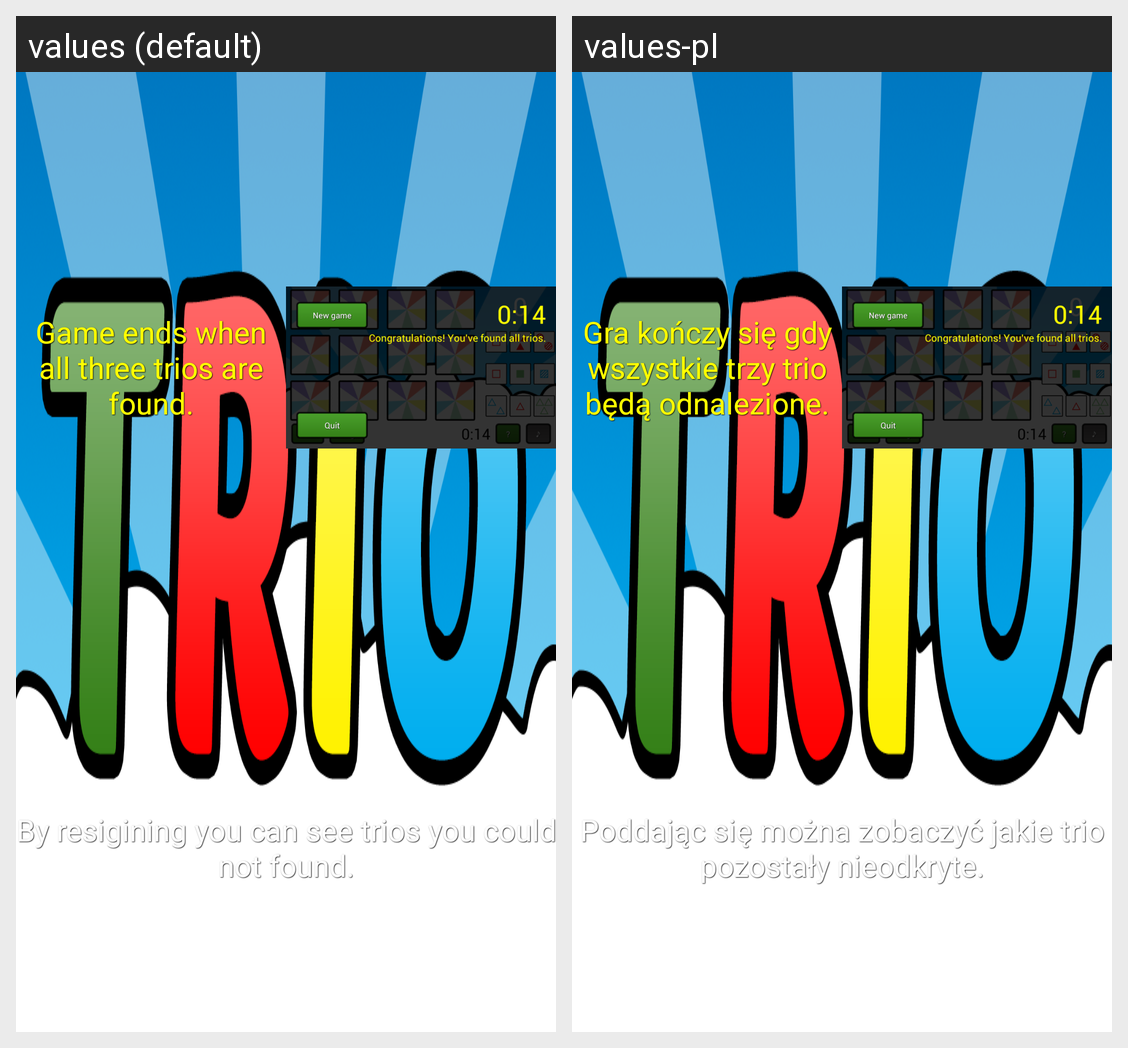

Here is an Android app screen in its default locale and in the app's own translations. Write out the translated-string differences for the strings that appear on this screen.
Android screen res/layout/help_practice_fragment3.xml rendered under 2 locales, left to right: values (default), values-pl. Device: Nexus 5 (rendered at 1080×1920; each locale shown at half size, 540×960, under a caption strip naming it); theme app_loader_theme.
Strings drawn on this screen, with the default value and each locale's value (text and hints the layout hard-codes, and strings that could not be matched under every locale, appear in the picture but are not listed):

help_practice_3
  values: Game ends when all three trios are found.
  values-pl: Gra kończy się gdy wszystkie trzy trio będą odnalezione.

help_practice_4
  values: By resigining you can see trios you could not found.
  values-pl: Poddając się można zobaczyć jakie trio pozostały nieodkryte.
